Run: headless pygame with SDL's dummy video driver; simulated clock (each Clock.tick advances the game by its frame time, no real sleeping); random seed 0; keys injected as events and as key.get_pressed() state; mouse plan: one left click at the window centre at the start of phase 2, then a move to the lower-right quarter at the start of phase 3.
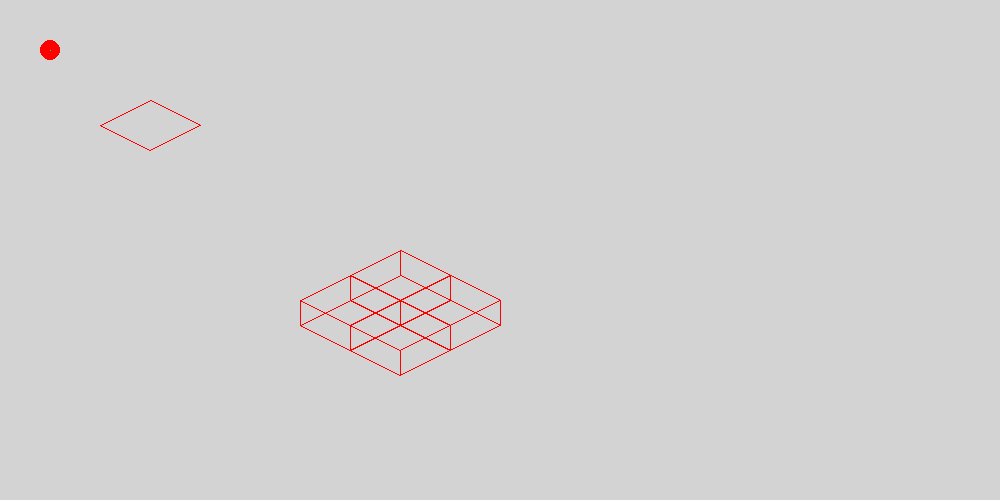
Frame 1 of 4 · flips 1–60 · no input
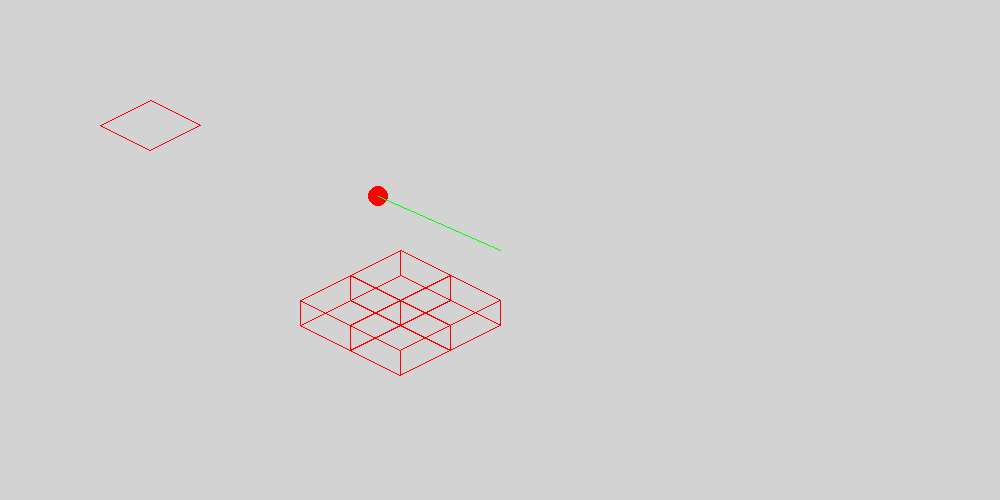
Frame 2 of 4 · flips 61–180 · clicked the window centre · tapped SPACE, RETURN · held RIGHT (→), D
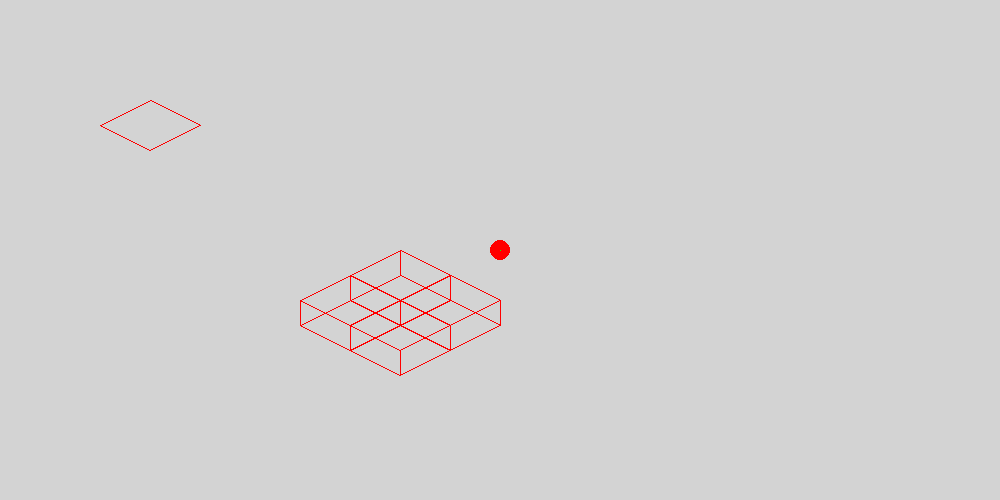
Frame 3 of 4 · flips 181–300 · moved the mouse to the lower-right quarter · held DOWN (↓), S
Frame 4 of 4 · flips 301–420 · held LEFT (←), A, UP (↑), W · screen unchanged from frame 3, image omitted

The pygame program that drew these frames:

import pygame
import math

squash_factor = 4
        
def calc_isometric_rect_points(rect: pygame.Rect, y_offset = 0):
    p1 = [rect.x+rect.width/2, rect.y - y_offset]
    p2 = [rect.x+rect.width, rect.y+rect.height/squash_factor - y_offset]
    p3 = [rect.x+rect.width/2, rect.y+rect.height*2/squash_factor - y_offset]
    p4 = [rect.x, rect.y+rect.height/squash_factor - y_offset]
    return [p1, p2, p3, p4]

def draw_rect_isometric(surface: pygame.Surface, rect: pygame.Rect):
    points = calc_isometric_rect_points(rect)
    pygame.draw.lines(surface, "red", True, points)

class Box:
    def __init__(self, x: int, y: int, width: int, lenght: int, height: int) -> None:
        self.rect = pygame.Rect(x, y, width, lenght)
        self.height = height

    def draw(self, surface):
        lower_rect = calc_isometric_rect_points(self.rect)
        upper_rect = calc_isometric_rect_points(self.rect, self.height*2/squash_factor)
        pygame.draw.lines(surface, "red", True, lower_rect)
        pygame.draw.lines(surface, "red", True, upper_rect)
        pygame.draw.line(surface, "red", lower_rect[0], upper_rect[0])
        pygame.draw.line(surface, "red", lower_rect[1], upper_rect[1])
        pygame.draw.line(surface, "red", lower_rect[2], upper_rect[2])
        pygame.draw.line(surface, "red", lower_rect[3], upper_rect[3])

pygame.init()

screen_size = (1000, 500)
screen = pygame.display.set_mode(screen_size)
pygame.display.set_caption("Isometric")

surface = pygame.Surface(screen_size)
surface.fill("light grey")

rect = pygame.Rect(100,100,100,100)

box1 = Box(300, 300, 100, 100, 50)
box2 = Box(350, 325, 100, 100, 50)
box3 = Box(350, 275, 100, 100, 50)
box4 = Box(400, 300, 100, 100, 50)

clock = pygame.time.Clock()

running = True

location = [50, 50]
target = [50, 50]
speed = 3

while running:

    # Handle events
    for event in pygame.event.get():
        if event.type == pygame.QUIT:
            running = False
        if event.type == pygame.MOUSEBUTTONDOWN:
            target = pygame.mouse.get_pos()

    if location != target:
        angle = math.atan2(abs(location[1]-target[1]),abs(location[0]-target[0]))
        dx = math.cos(angle)*speed
        dy = math.sin(angle)*speed

        if abs(location[0] - target[0]) < speed and abs(location[1] - target[1]) < speed:
            location[0] = target[0]
            location[1] = target[1]
        else:
            if location[0] > target[0]:
                location[0] -= dx
            else:
                location[0] += dx

            if location[1] > target[1]:
                location[1] -= dy
            else:
                location[1] += dy

    screen.fill("light grey")

    pygame.draw.circle(screen,(255, 0, 0), (location[0], location[1]), 10)
    pygame.draw.line(screen, pygame.Color("green"), location, target)
    draw_rect_isometric(screen, rect)
    box1.draw(screen)
    box2.draw(screen)
    box3.draw(screen)
    box4.draw(screen)

    pygame.display.flip()

    clock.tick(60)

pygame.quit()
